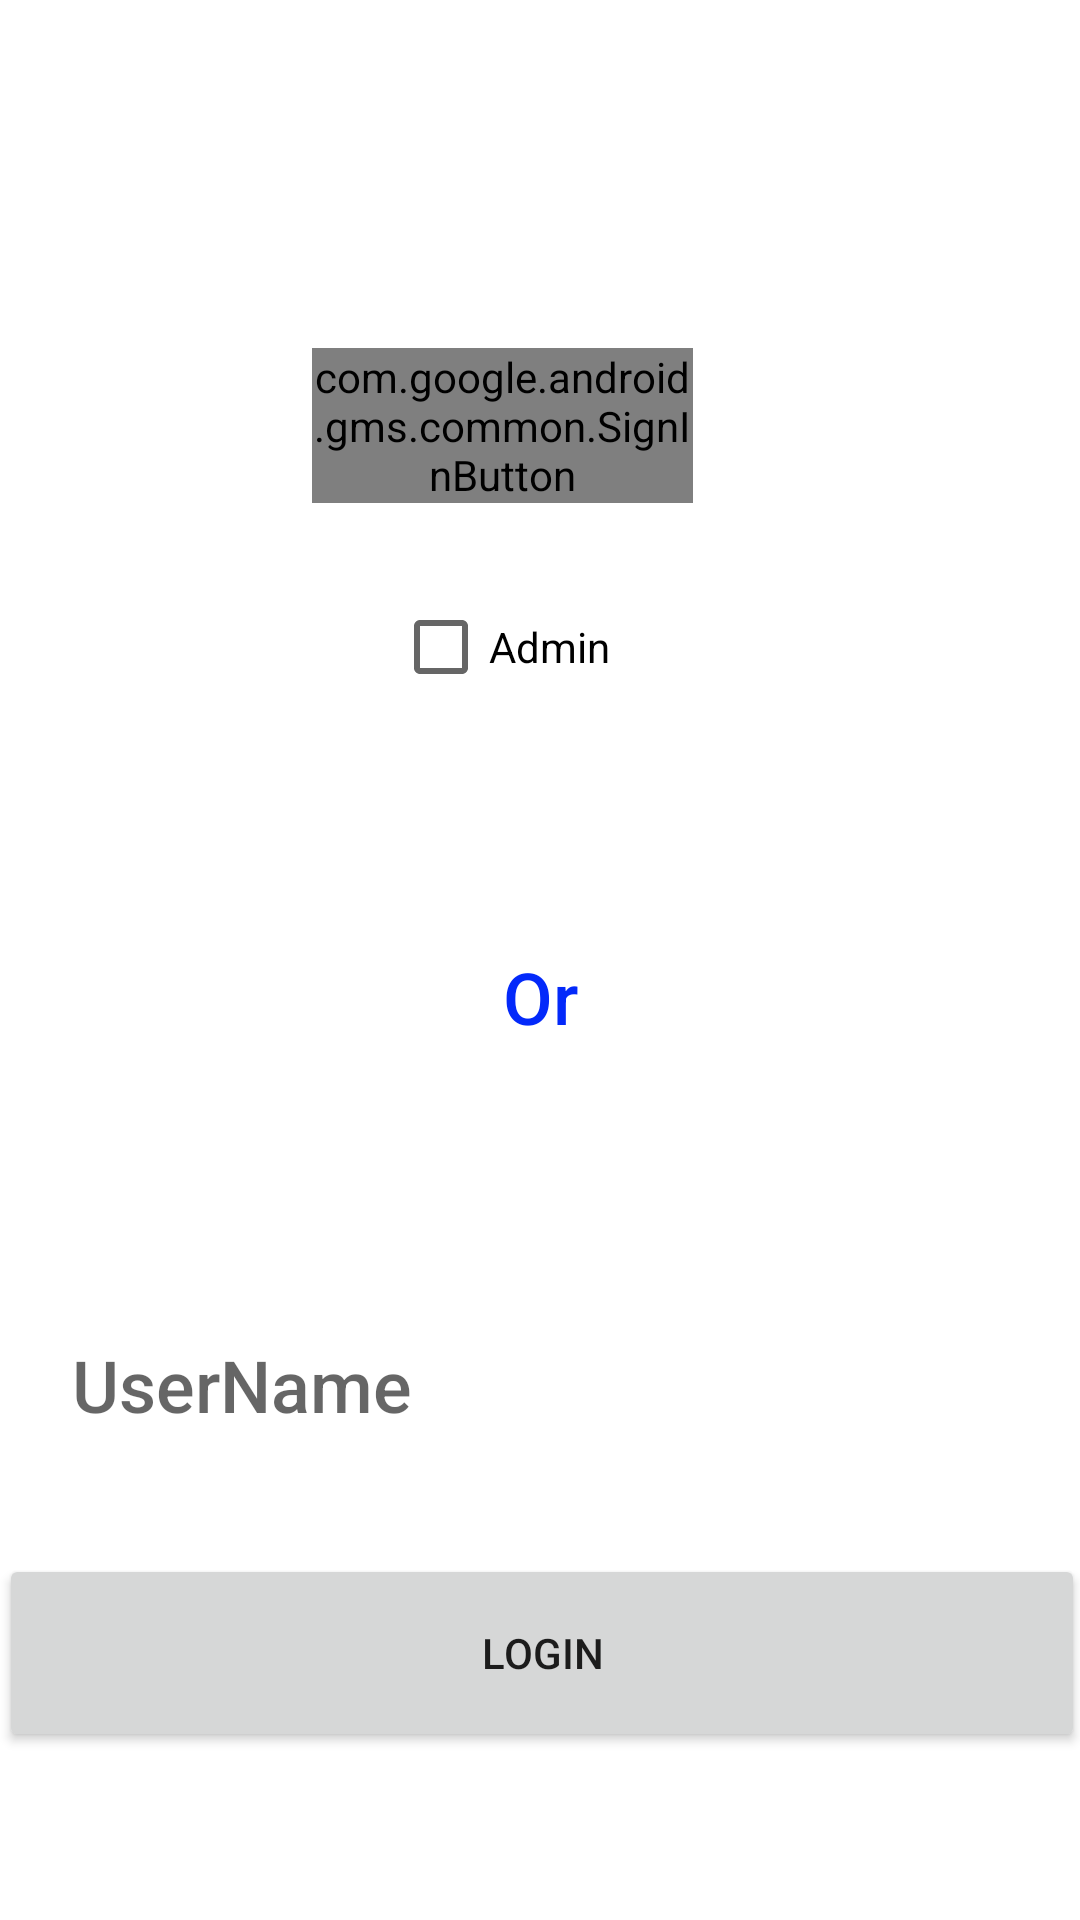

Reconstruct the res/layout file that produces this screen, plus the resources it refers to.
<!-- AndroidManifest.xml: application theme Theme.OnThiMusic -->
<!-- res/layout/activity_main.xml -->
<?xml version="1.0" encoding="utf-8"?>
<androidx.constraintlayout.widget.ConstraintLayout xmlns:android="http://schemas.android.com/apk/res/android"
    xmlns:app="http://schemas.android.com/apk/res-auto"
    xmlns:tools="http://schemas.android.com/tools"
    android:layout_width="match_parent"
    android:layout_height="match_parent"
    tools:context=".MainActivity">

    <CheckBox
        android:id="@+id/chkAdmin"
        android:layout_width="wrap_content"
        android:layout_height="wrap_content"
        android:layout_marginTop="24dp"
        android:minHeight="48dp"
        android:text="Admin"
        app:layout_constraintEnd_toEndOf="@+id/sign_in_button"
        app:layout_constraintHorizontal_bias="0.493"
        app:layout_constraintStart_toStartOf="@+id/sign_in_button"
        app:layout_constraintTop_toBottomOf="@+id/sign_in_button" />

    <EditText
        android:id="@+id/a2"


        android:layout_width="361dp"
        android:layout_height="59dp"
        android:layout_marginTop="432dp"
        android:background="@drawable/vien"
        android:fontFamily="sans-serif-medium"
        android:hint="    UserName"

        android:textColor="#040404"
        android:textSize="24sp"
        app:layout_constraintEnd_toEndOf="parent"
        app:layout_constraintHorizontal_bias="0.48"
        app:layout_constraintStart_toStartOf="parent"
        app:layout_constraintTop_toTopOf="parent" />

    <EditText
        android:id="@+id/b2"
        android:layout_width="364dp"
        android:layout_height="60dp"
        android:layout_marginTop="528dp"

        android:background="@drawable/vien"
        android:fontFamily="sans-serif-medium"
        android:hint="    Password"

        android:inputType="textPassword"
        android:textColor="#040404"
        android:textSize="24sp"
        app:layout_constraintEnd_toEndOf="parent"
        app:layout_constraintStart_toStartOf="parent"
        app:layout_constraintTop_toTopOf="parent" />

    <com.google.android.gms.common.SignInButton
        android:id="@+id/sign_in_button"
        android:layout_width="127dp"
        android:layout_height="wrap_content"
        android:layout_marginTop="116dp"
        app:layout_constraintEnd_toEndOf="parent"
        app:layout_constraintHorizontal_bias="0.447"
        app:layout_constraintStart_toStartOf="parent"
        app:layout_constraintTop_toTopOf="parent"
        tools:ignore="MissingConstraints" />

    <Button
        android:id="@+id/btnlogin"
        android:layout_width="362dp"
        android:layout_height="66dp"
        android:layout_marginBottom="56dp"

        android:text="Login"
        app:layout_constraintBottom_toBottomOf="parent"
        app:layout_constraintEnd_toEndOf="parent"
        app:layout_constraintHorizontal_bias="0.49"
        app:layout_constraintStart_toStartOf="parent" />

    <TextView
        android:id="@+id/textView4"
        android:layout_width="wrap_content"
        android:layout_height="wrap_content"
        android:layout_marginTop="316dp"
        android:fontFamily="sans-serif-medium"
        android:text="Or"
        android:textColor="#0329FA"
        android:textSize="24sp"
        app:layout_constraintEnd_toEndOf="parent"
        app:layout_constraintStart_toStartOf="parent"
        app:layout_constraintTop_toTopOf="parent" />

</androidx.constraintlayout.widget.ConstraintLayout>
<!-- resources referenced by this layout -->
<resources>
  <style name="Theme.OnThiMusic" parent="Theme.MaterialComponents.DayNight.DarkActionBar">
          
          <item name="colorPrimary">@color/purple_500</item>
          <item name="colorPrimaryVariant">@color/purple_700</item>
          <item name="colorOnPrimary">@color/white</item>
          
          <item name="colorSecondary">@color/teal_200</item>
          <item name="colorSecondaryVariant">@color/teal_700</item>
          <item name="colorOnSecondary">@color/black</item>
          
          <item name="android:statusBarColor" tools:targetApi="l">?attr/colorPrimaryVariant</item>
          
      </style>
  <!-- not gathered from this repository: default colours our renderer supplied (Android Studio template values) -->
  <color name="purple_500">#FF6200EE</color>
  <color name="purple_700">#FF3700B3</color>
  <color name="teal_200">#FF03DAC5</color>
  <color name="teal_700">#FF018786</color>
  <color name="black">#FF000000</color>
  <color name="white">#FFFFFFFF</color>
</resources>
